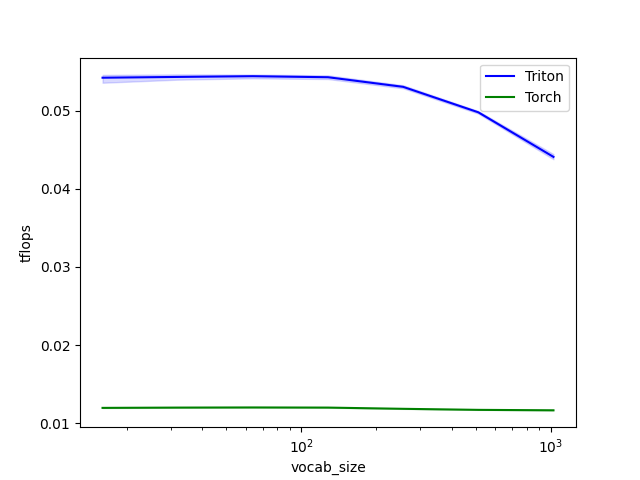

Source data for this figure (header and first rows):
vocab_size, Triton, Torch
16, 0.05421, 0.01198
32, 0.05431, 0.01201
64, 0.0544, 0.01203
128, 0.05427, 0.01201
256, 0.05304, 0.01186
512, 0.04978, 0.01172
1024, 0.04408, 0.01167
